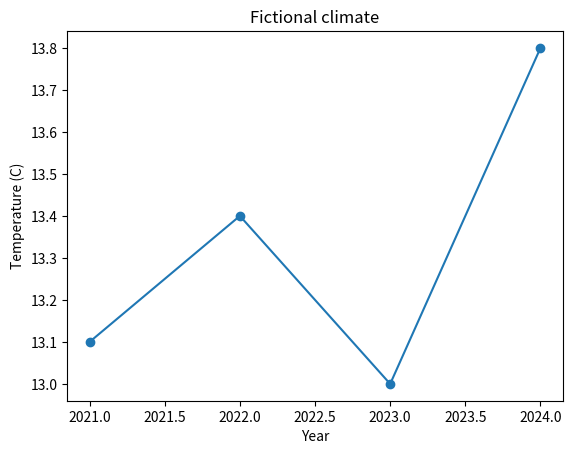

Here is the Python script that generated this plot:
import pandas as pd
import matplotlib.pyplot as plt
df = pd.DataFrame({'year':[2021,2022,2023,2024],'temp':[13.1,13.4,13.0,13.8]})
plt.plot(df['year'],df['temp'],marker='o')
plt.xlabel('Year')
plt.ylabel('Temperature (C)')
plt.title('Fictional climate')
plt.show()
